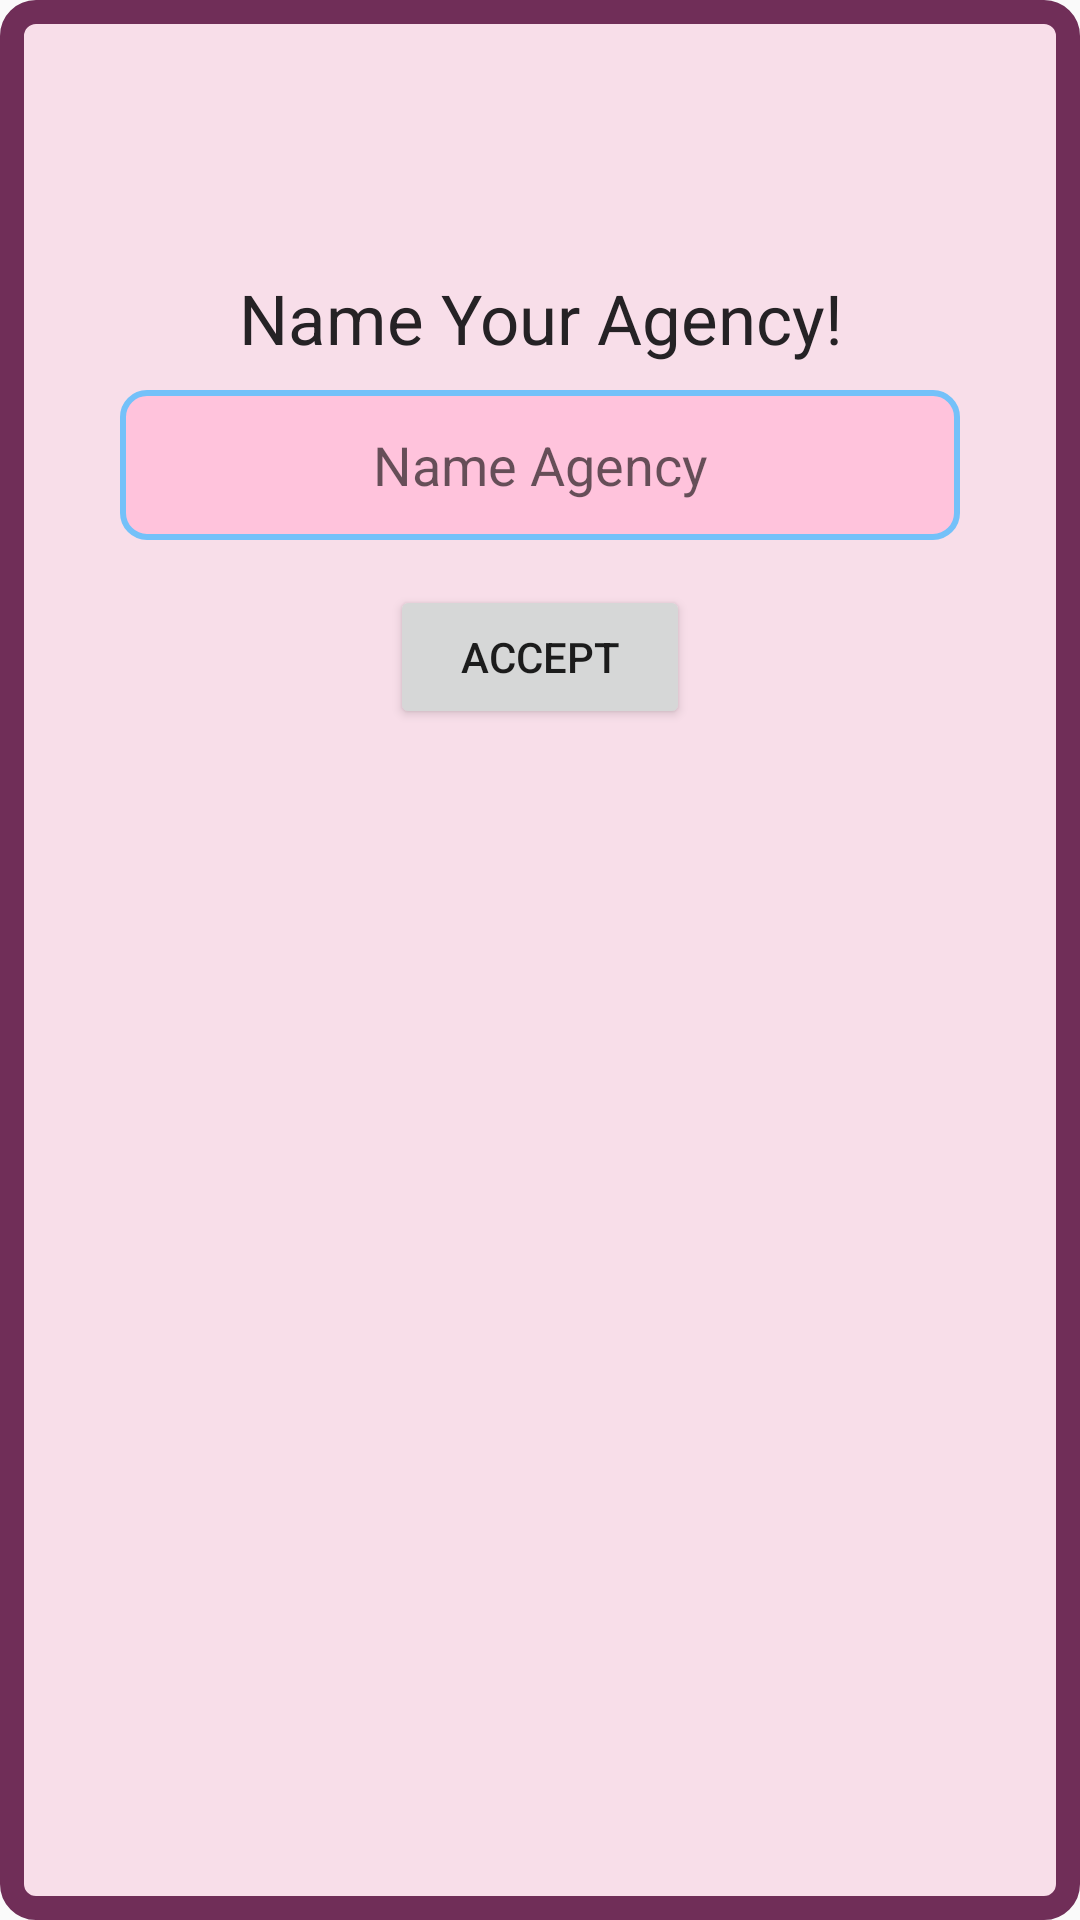

Here is an Android app screen rendered from its layout file. Give the layout XML and the strings, colors and styles it references.
<!-- AndroidManifest.xml: application theme AppTheme -->
<!-- res/layout/new_agency_fragment.xml -->
<?xml version="1.0" encoding="utf-8"?>
<RelativeLayout
    xmlns:android="http://schemas.android.com/apk/res/android"
    android:orientation="vertical"
    android:layout_width="350dp"
    android:layout_height="300dp"
    android:layout_gravity="center"
    android:padding="5dp"
    android:background="@drawable/settings_background">

    <TextView
        android:layout_width="244dp"
        android:layout_height="42dp"
        android:layout_alignParentStart="true"
        android:layout_alignParentEnd="true"
        android:layout_marginStart="50dp"
        android:layout_marginTop="80dp"
        android:layout_marginEnd="50dp"
        android:gravity="center"
        android:text="Name Your Agency!"
        android:textColor="@color/darkGray"
        android:textSize="23dp" />

    <EditText
        android:id="@+id/NameAgencyBox"
        android:layout_width="wrap_content"
        android:layout_height="wrap_content"
        android:layout_alignParentStart="true"
        android:layout_alignParentEnd="true"
        android:layout_marginStart="35dp"
        android:layout_marginEnd="35dp"
        android:layout_marginTop="125dp"
        android:background="@drawable/rename_image"
        android:ems="10"
        android:gravity="center"
        android:hint="Name Agency"
        android:maxLength="15"
        android:textColor="@color/darkGray"
        android:textSize="18sp" />

    <Button
        android:id="@+id/AcceptNameButton"
        android:layout_width="wrap_content"
        android:layout_height="wrap_content"
        android:layout_below="@+id/NameAgencyBox"
        android:layout_alignParentStart="true"
        android:layout_alignParentEnd="true"
        android:layout_marginStart="125dp"
        android:layout_marginTop="15dp"
        android:layout_marginEnd="125dp"
        android:layout_marginBottom="64dp"
        android:text="Accept" />

</RelativeLayout>
<!-- resources referenced by this layout -->
<resources>
  <color name="darkGray">#252225</color>
  <!-- drawable rename_image (drawable) -->
  <?xml version="1.0" encoding="utf-8"?>
  <shape android:shape="rectangle" xmlns:android="http://schemas.android.com/apk/res/android">
      <size android:width="280dp" android:height="50dp"/>
      <solid android:color="@color/pink"/>
      <stroke android:width="2dp" android:color="@color/blue"/>
      <corners android:radius="8dp"/></shape>
  <!-- drawable settings_background (drawable) -->
  <?xml version="1.0" encoding="utf-8"?>
  <shape android:shape="rectangle" xmlns:android="http://schemas.android.com/apk/res/android">
      <size android:width="350dp" android:height="550dp"/>
      <solid android:color="@color/lightPink"/>
      <stroke android:width="8dp" android:color="@color/darkPink"/>
      <corners android:radius="8dp"/></shape>
  <style name="AppTheme" parent="Theme.AppCompat.Light.NoActionBar">
          
          <item name="colorPrimary">@color/colorPrimary</item>
          <item name="colorPrimaryDark">@color/colorPrimaryDark</item>
          <item name="colorAccent">@color/colorAccent</item>
          <item name="android:windowAnimationStyle">@null</item>
      </style>
  <color name="pink">#FFC3DC</color>
  <color name="blue">#74C1F9</color>
  <color name="lightPink">#F8DEE9</color>
  <color name="darkPink">#702E58</color>
  <color name="colorPrimary">#008577</color>
  <color name="colorPrimaryDark">#00574B</color>
  <color name="colorAccent">#D81B60</color>
</resources>
